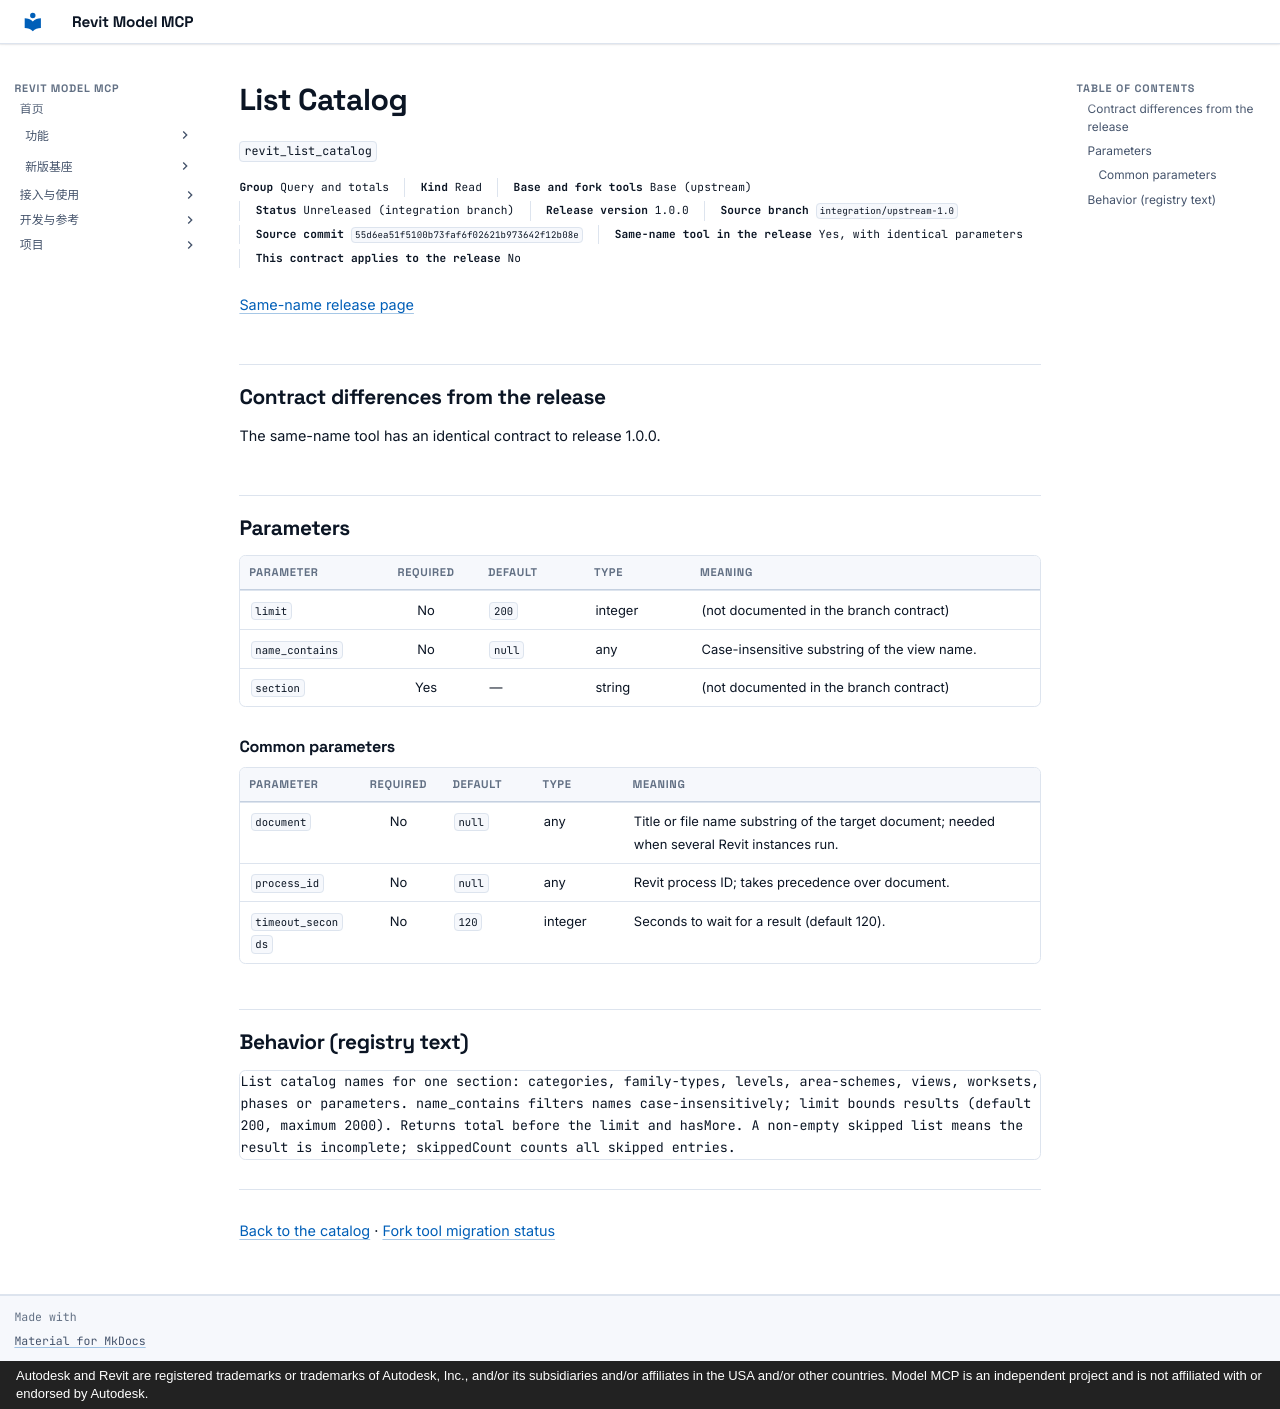

repository: vibe-bimer/revit-model-mcp · page: platform/revit_list_catalog.en/index.html · generator: mkdocs · copyright: Autodesk and Revit are registered trademarks or trademarks of Autodesk, Inc., and/or its subsidiaries and/or affiliates in the USA and/or other countries. Model MCP is an independent project and is not affiliated with or endorsed by Autodesk.

---
description: "List catalog names for one section: categories, family-types, levels, area-schemes, views, worksets, phases or parameters. name_contains filters names case-insensitively; limit bounds results (default 200, maximum 2000). Returns total before the limit and hasMore. A non-empty skipped list means the result is incomplete; skippedCount counts all skipped entries."
---

# List Catalog

`revit_list_catalog`

<p class="facts"><span><b>Group</b> Query and totals</span><span><b>Kind</b> Read</span><span><b>Base and fork tools</b> Base (upstream)</span><span><b>Status</b> Unreleased (integration branch)</span><span><b>Release version</b> 1.0.0</span><span><b>Source branch</b> <code>integration/upstream-1.0</code></span><span><b>Source commit</b> <code>55d6ea51f5100b73faf6f02621b973642f12b08e</code></span><span><b>Same-name tool in the release</b> Yes, with identical parameters</span><span><b>This contract applies to the release</b> No</span></p>

[Same-name release page](../features/revit_list_catalog.md)

## Contract differences from the release {#contract-diff}

The same-name tool has an identical contract to release 1.0.0.

## Parameters {#parameters}

<div class="rmc-tablewrap" markdown="1">

| Parameter {scope=col} | Required {scope=col} | Default {scope=col} | Type {scope=col} | Meaning {scope=col} |
| --- | :--: | --- | --- | --- |
| `limit` | No | `200` | integer | (not documented in the branch contract) |
| `name_contains` | No | `null` | any | Case-insensitive substring of the view name. |
| `section` | Yes | — | string | (not documented in the branch contract) |

</div>

### Common parameters {#common-parameters}

<div class="rmc-tablewrap" markdown="1">

| Parameter {scope=col} | Required {scope=col} | Default {scope=col} | Type {scope=col} | Meaning {scope=col} |
| --- | :--: | --- | --- | --- |
| `document` | No | `null` | any | Title or file name substring of the target document; needed when several Revit instances run. |
| `process_id` | No | `null` | any | Revit process ID; takes precedence over document. |
| `timeout_seconds` | No | `120` | integer | Seconds to wait for a result (default 120). |

</div>

## Behavior (registry text) {#behavior}

```text
List catalog names for one section: categories, family-types, levels, area-schemes, views, worksets, phases or parameters. name_contains filters names case-insensitively; limit bounds results (default 200, maximum 2000). Returns total before the limit and hasMore. A non-empty skipped list means the result is incomplete; skippedCount counts all skipped entries.
```

---

[Back to the catalog](index.md) · [Fork tool migration status](fork-tools.md)
